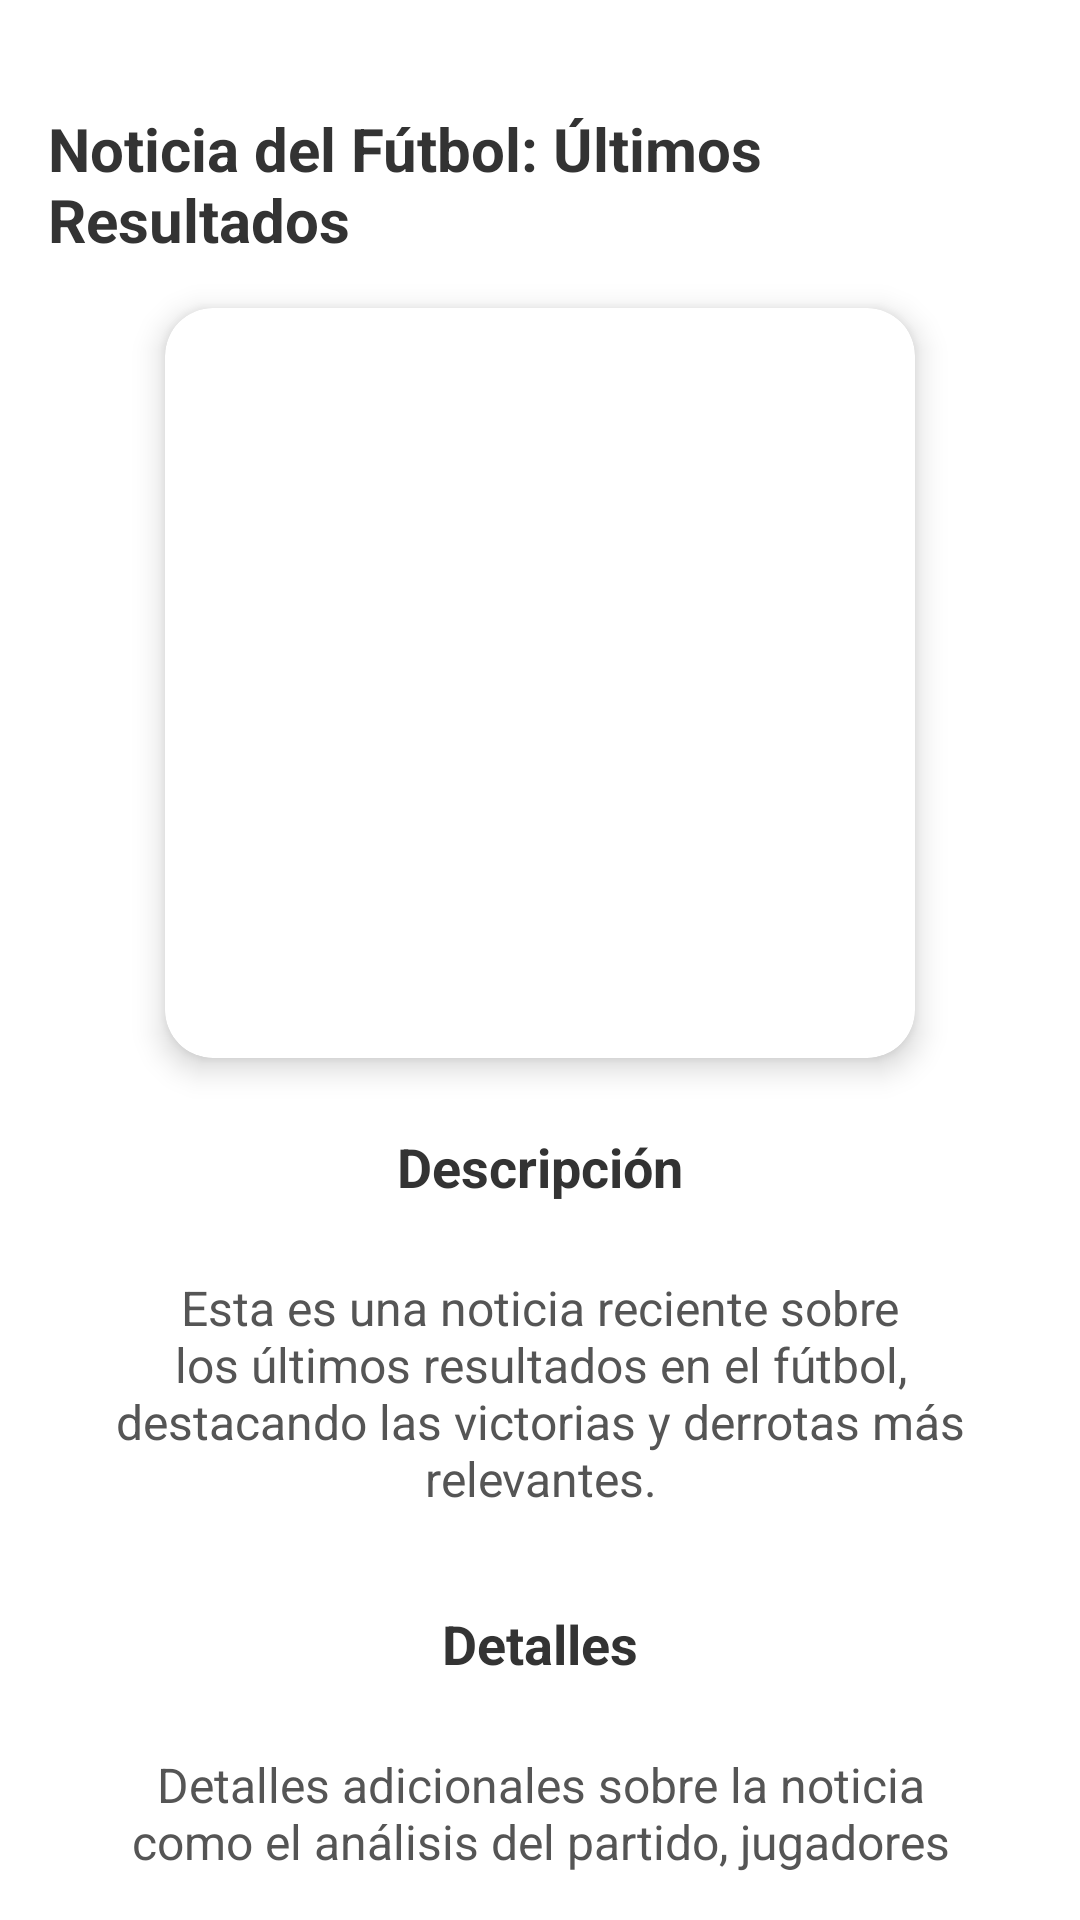

Produce the Android XML layout that renders to this screen, including the resource entries it uses.
<!-- AndroidManifest.xml: application theme Theme.App2 -->
<!-- res/layout/activity_noticias_info.xml -->
<?xml version="1.0" encoding="utf-8"?>
<androidx.constraintlayout.widget.ConstraintLayout
    xmlns:android="http://schemas.android.com/apk/res/android"
    xmlns:app="http://schemas.android.com/apk/res-auto"
    xmlns:tools="http://schemas.android.com/tools"
    android:id="@+id/main"
    android:layout_width="match_parent"
    android:layout_height="match_parent"
    android:padding="16dp"
    android:background="#FFFFFF"
    tools:context=".NoticiasInfo">

    
    <TextView
        android:id="@+id/tituloNoticia"
        android:layout_width="wrap_content"
        android:layout_height="wrap_content"
        android:layout_marginTop="20dp"
        android:text="Noticia del Fútbol: Últimos Resultados"
        android:textSize="20sp"
        android:textStyle="bold"
        android:textColor="#333333"
        app:layout_constraintTop_toTopOf="parent"
        app:layout_constraintStart_toStartOf="parent"
        app:layout_constraintEnd_toEndOf="parent"/>

    <androidx.cardview.widget.CardView
        android:id="@+id/imagenNoticia"
        android:layout_width="250dp"
        android:layout_height="250dp"
        android:layout_marginTop="16dp"
        app:cardCornerRadius="16dp"
        app:cardElevation="6dp"
        app:layout_constraintTop_toBottomOf="@id/tituloNoticia"
        app:layout_constraintStart_toStartOf="parent"
        app:layout_constraintEnd_toEndOf="parent">

        <ImageView
            android:id="@+id/imagenNoticia1"
            android:layout_width="match_parent"
            android:layout_height="match_parent"
            android:scaleType="fitCenter"
            android:src="@drawable/elclasico"/>
    </androidx.cardview.widget.CardView>

    <TextView
        android:id="@+id/headerDescripcion"
        android:layout_width="wrap_content"
        android:layout_height="wrap_content"
        android:layout_marginTop="24dp"
        android:text="Descripción"
        android:textSize="18sp"
        android:textStyle="bold"
        android:textColor="#333333"
        app:layout_constraintTop_toBottomOf="@id/imagenNoticia"
        app:layout_constraintStart_toStartOf="parent"
        app:layout_constraintEnd_toEndOf="parent"/>

    
    <TextView
        android:id="@+id/descripcionNoticia"
        android:layout_width="0dp"
        android:layout_height="wrap_content"
        android:layout_marginTop="8dp"
        android:padding="16dp"
        android:text="Esta es una noticia reciente sobre los últimos resultados en el fútbol, destacando las victorias y derrotas más relevantes."
        android:textSize="16sp"
        android:textColor="#555555"
        android:textAlignment="center"
        app:layout_constraintTop_toBottomOf="@id/headerDescripcion"
        app:layout_constraintStart_toStartOf="parent"
        app:layout_constraintEnd_toEndOf="parent"/>

    <TextView
        android:id="@+id/headerDetalles"
        android:layout_width="wrap_content"
        android:layout_height="wrap_content"
        android:layout_marginTop="16dp"
        android:text="Detalles"
        android:textSize="18sp"
        android:textStyle="bold"
        android:textColor="#333333"
        app:layout_constraintTop_toBottomOf="@id/descripcionNoticia"
        app:layout_constraintStart_toStartOf="parent"
        app:layout_constraintEnd_toEndOf="parent"/>

    <TextView
        android:id="@+id/detallesNoticia"
        android:layout_width="0dp"
        android:layout_height="wrap_content"
        android:layout_marginTop="8dp"
        android:padding="16dp"
        android:text="Detalles adicionales sobre la noticia como el análisis del partido, jugadores destacados y más."
        android:textSize="16sp"
        android:textColor="#555555"
        android:textAlignment="center"
        app:layout_constraintTop_toBottomOf="@id/headerDetalles"
        app:layout_constraintStart_toStartOf="parent"
        app:layout_constraintEnd_toEndOf="parent"/>

    <androidx.appcompat.widget.AppCompatButton
        android:id="@+id/buttonVolver"
        android:layout_width="0dp"
        android:layout_height="wrap_content"
        android:layout_marginTop="40dp"
        android:backgroundTint="@color/purple"
        android:padding="12dp"
        android:text="VOLVER"
        android:textColor="#FFFFFF"
        android:textSize="18sp"
        android:textStyle="bold"
        app:layout_constraintTop_toBottomOf="@id/detallesNoticia"
        app:layout_constraintStart_toStartOf="parent"
        app:layout_constraintEnd_toEndOf="parent"/>

</androidx.constraintlayout.widget.ConstraintLayout>
<!-- resources referenced by this layout -->
<resources>
  <color name="purple">#4B4376</color>
  <style name="Theme.App2" parent="Base.Theme.App2" />
  <style name="Base.Theme.App2" parent="Theme.Material3.DayNight.NoActionBar">
          
          
      </style>
</resources>
